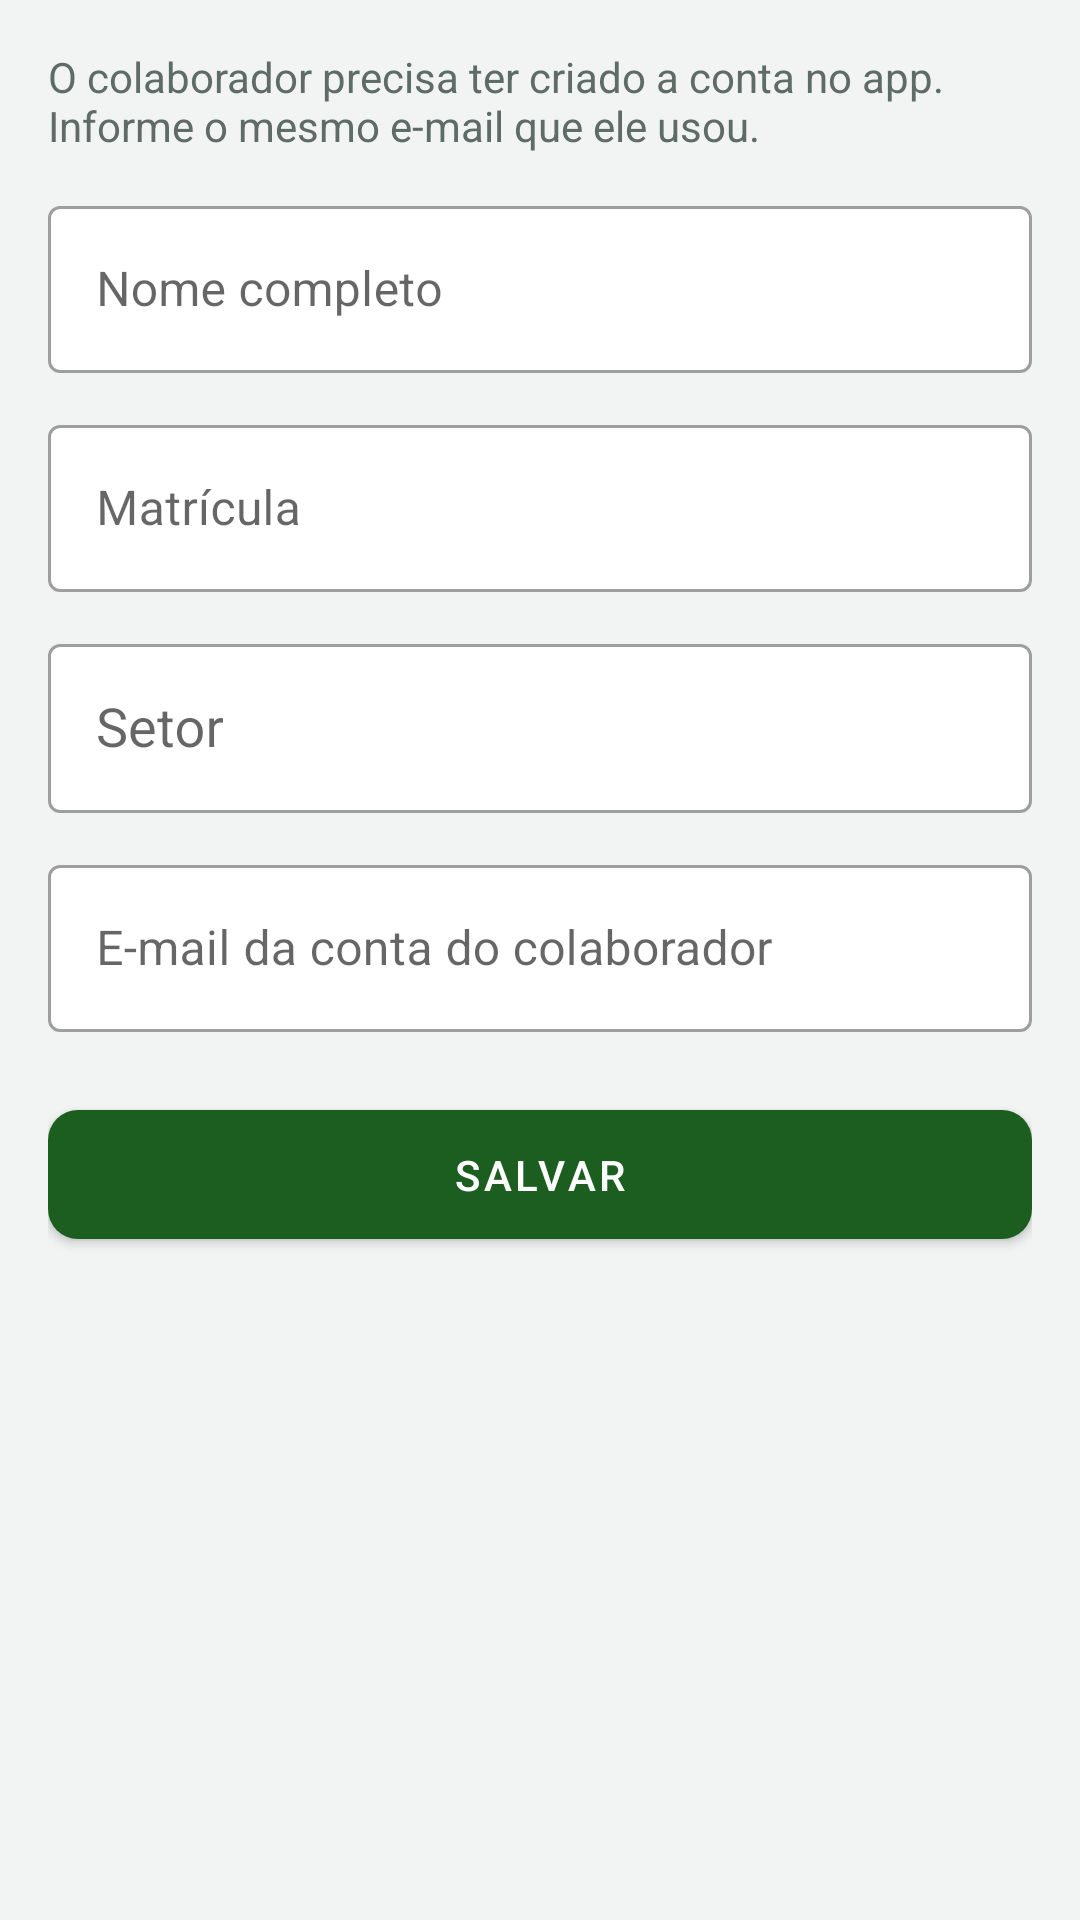

Layout XML and referenced resources for this Android screen:
<!-- AndroidManifest.xml: application theme Theme.ControleEpi -->
<!-- res/layout/activity_colaborador_form.xml -->
<?xml version="1.0" encoding="utf-8"?>
<ScrollView xmlns:android="http://schemas.android.com/apk/res/android"
    xmlns:app="http://schemas.android.com/apk/res-auto"
    android:layout_width="match_parent"
    android:layout_height="match_parent"
    android:background="@color/fundo">

    <LinearLayout
        android:layout_width="match_parent"
        android:layout_height="wrap_content"
        android:orientation="vertical"
        android:padding="@dimen/margem_tela">

        <TextView
            style="@style/Subtitulo"
            android:layout_width="match_parent"
            android:layout_height="wrap_content"
            android:text="@string/subtitulo_novo_colaborador" />

        <com.google.android.material.textfield.TextInputLayout
            android:id="@+id/campoNome"
            style="@style/Campo"
            android:layout_width="match_parent"
            android:layout_height="wrap_content"
            android:hint="@string/dica_nome">

            <com.google.android.material.textfield.TextInputEditText
                android:id="@+id/editNome"
                android:layout_width="match_parent"
                android:layout_height="wrap_content"
                android:inputType="textPersonName|textCapWords" />
        </com.google.android.material.textfield.TextInputLayout>

        <com.google.android.material.textfield.TextInputLayout
            android:id="@+id/campoMatricula"
            style="@style/Campo"
            android:layout_width="match_parent"
            android:layout_height="wrap_content"
            android:hint="@string/dica_matricula">

            <com.google.android.material.textfield.TextInputEditText
                android:id="@+id/editMatricula"
                android:layout_width="match_parent"
                android:layout_height="wrap_content"
                android:inputType="number"
                android:maxLength="10" />
        </com.google.android.material.textfield.TextInputLayout>

        <com.google.android.material.textfield.TextInputLayout
            android:id="@+id/campoSetor"
            style="@style/Campo"
            android:layout_width="match_parent"
            android:layout_height="wrap_content"
            android:hint="@string/dica_setor">

            <AutoCompleteTextView
                android:id="@+id/editSetor"
                android:layout_width="match_parent"
                android:layout_height="wrap_content"
                android:completionThreshold="1"
                android:inputType="textCapWords"
                android:padding="16dp" />
        </com.google.android.material.textfield.TextInputLayout>

        <com.google.android.material.textfield.TextInputLayout
            android:id="@+id/campoEmail"
            style="@style/Campo"
            android:layout_width="match_parent"
            android:layout_height="wrap_content"
            android:hint="@string/dica_email_conta">

            <com.google.android.material.textfield.TextInputEditText
                android:id="@+id/editEmail"
                android:layout_width="match_parent"
                android:layout_height="wrap_content"
                android:inputType="textEmailAddress" />
        </com.google.android.material.textfield.TextInputLayout>

        <com.google.android.material.button.MaterialButton
            android:id="@+id/btnSalvar"
            style="@style/BotaoPrincipal"
            android:layout_width="match_parent"
            android:layout_height="wrap_content"
            android:text="@string/btn_salvar"
            app:icon="@drawable/ic_salvar" />

        <ProgressBar
            android:id="@+id/progresso"
            android:layout_width="wrap_content"
            android:layout_height="wrap_content"
            android:layout_gravity="center_horizontal"
            android:layout_marginTop="12dp"
            android:visibility="gone" />
    </LinearLayout>
</ScrollView>
<!-- resources referenced by this layout -->
<resources>
  <color name="fundo">#F2F4F3</color>
  <dimen name="margem_tela">16dp</dimen>
  <string name="btn_salvar">Salvar</string>
  <string name="dica_email_conta">E-mail da conta do colaborador</string>
  <string name="dica_matricula">Matrícula</string>
  <string name="dica_nome">Nome completo</string>
  <string name="dica_setor">Setor</string>
  <string name="subtitulo_novo_colaborador">O colaborador precisa ter criado a conta no app. Informe o mesmo e-mail que ele usou.</string>
  <style name="BotaoPrincipal" parent="Widget.MaterialComponents.Button">
          <item name="android:layout_marginTop">20dp</item>
          <item name="android:paddingTop">12dp</item>
          <item name="android:paddingBottom">12dp</item>
          <item name="cornerRadius">10dp</item>
          <item name="iconGravity">textStart</item>
      </style>
  <style name="Campo" parent="Widget.MaterialComponents.TextInputLayout.OutlinedBox">
          <item name="android:layout_marginTop">@dimen/espaco_campos</item>
          <item name="boxBackgroundColor">@color/cartao</item>
      </style>
  <style name="Subtitulo">
          <item name="android:textColor">@color/texto_suave</item>
          <item name="android:textSize">14sp</item>
      </style>
  <style name="Theme.ControleEpi" parent="Theme.MaterialComponents.Light.DarkActionBar">
          <item name="colorPrimary">@color/verde_seguranca</item>
          <item name="colorPrimaryVariant">@color/verde_seguranca_escuro</item>
          <item name="colorOnPrimary">@color/branco</item>
          <item name="colorSecondary">@color/amarelo_alerta</item>
          <item name="colorSecondaryVariant">@color/amarelo_alerta</item>
          <item name="colorOnSecondary">@color/texto_principal</item>
          <item name="android:statusBarColor">@color/verde_seguranca_escuro</item>
          <item name="android:windowBackground">@color/fundo</item>
          <item name="android:textColorPrimary">@color/texto_principal</item>
          <item name="android:textColorSecondary">@color/texto_suave</item>
      </style>
  <dimen name="espaco_campos">12dp</dimen>
  <color name="cartao">#FFFFFF</color>
  <color name="texto_suave">#5F6B66</color>
  <color name="verde_seguranca">#1B5E20</color>
  <color name="verde_seguranca_escuro">#0F3D13</color>
  <color name="branco">#FFFFFF</color>
  <color name="amarelo_alerta">#FFB300</color>
  <color name="texto_principal">#1C2321</color>
</resources>
